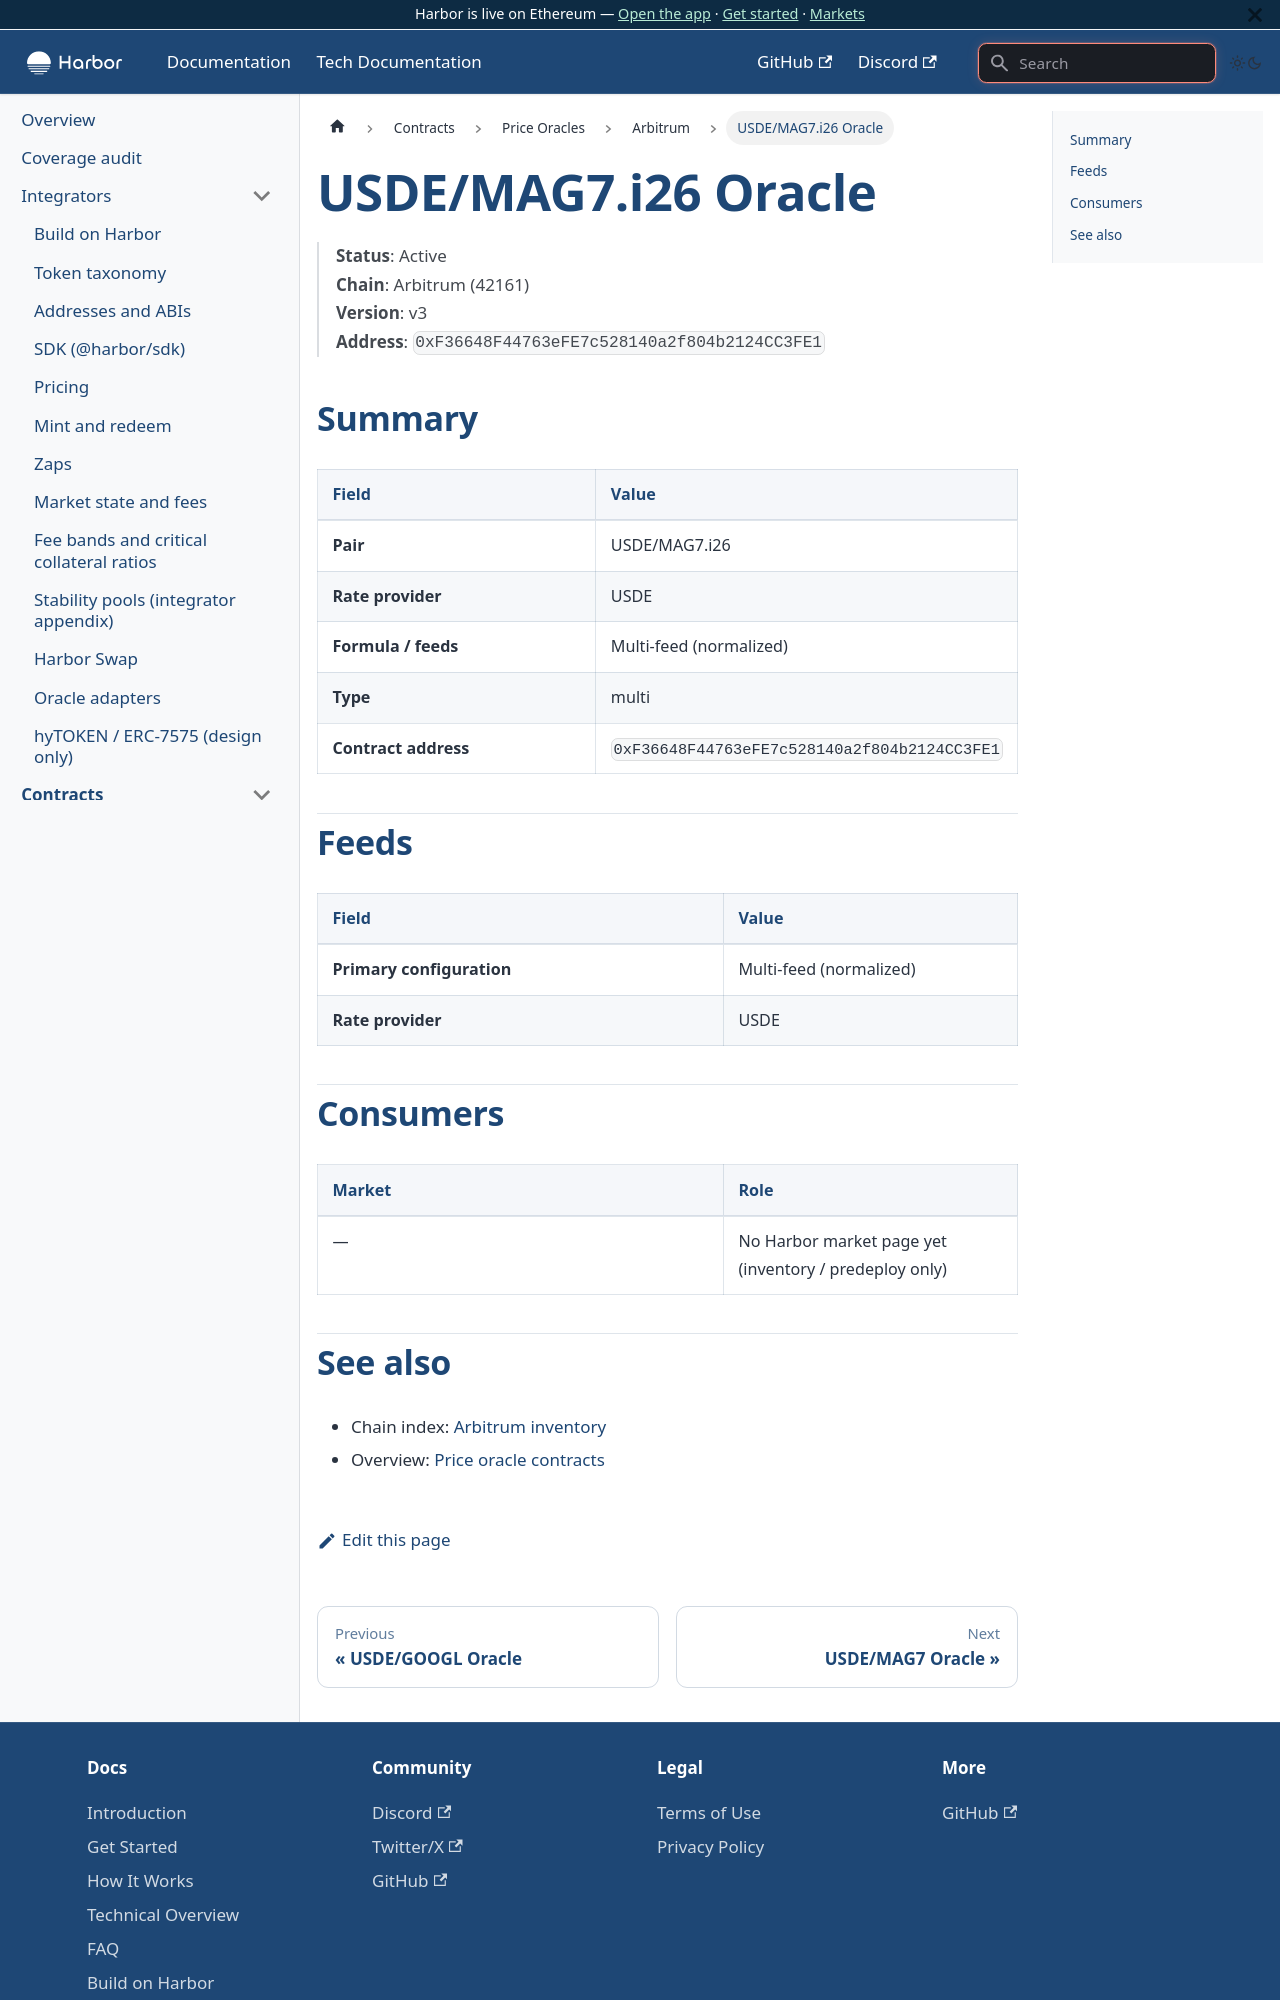

repository: baofinance/harbor-docs · page: tech-docs/contracts/price-oracles/arbitrum/usde-mag7-i26/index.html · generator: docusaurus

# USDE/MAG7.i26 Oracle

> **Status**: Active  
> **Chain**: Arbitrum (42161)  
> **Version**: v3  
> **Address**: `0xF36648F44763eFE7c528140a2f804b2124CC3FE1`

## Summary

| Field | Value |
| ----- | ----- |
| **Pair** | USDE/MAG7.i26 |
| **Rate provider** | USDE |
| **Formula / feeds** | Multi-feed (normalized) |
| **Type** | multi |
| **Contract address** | `0xF36648F44763eFE7c528140a2f804b2124CC3FE1` |

## Feeds

| Field | Value |
| ----- | ----- |
| **Primary configuration** | Multi-feed (normalized) |
| **Rate provider** | USDE |

## Consumers

| Market | Role |
| ------ | ---- |
| — | No Harbor market page yet (inventory / predeploy only) |
